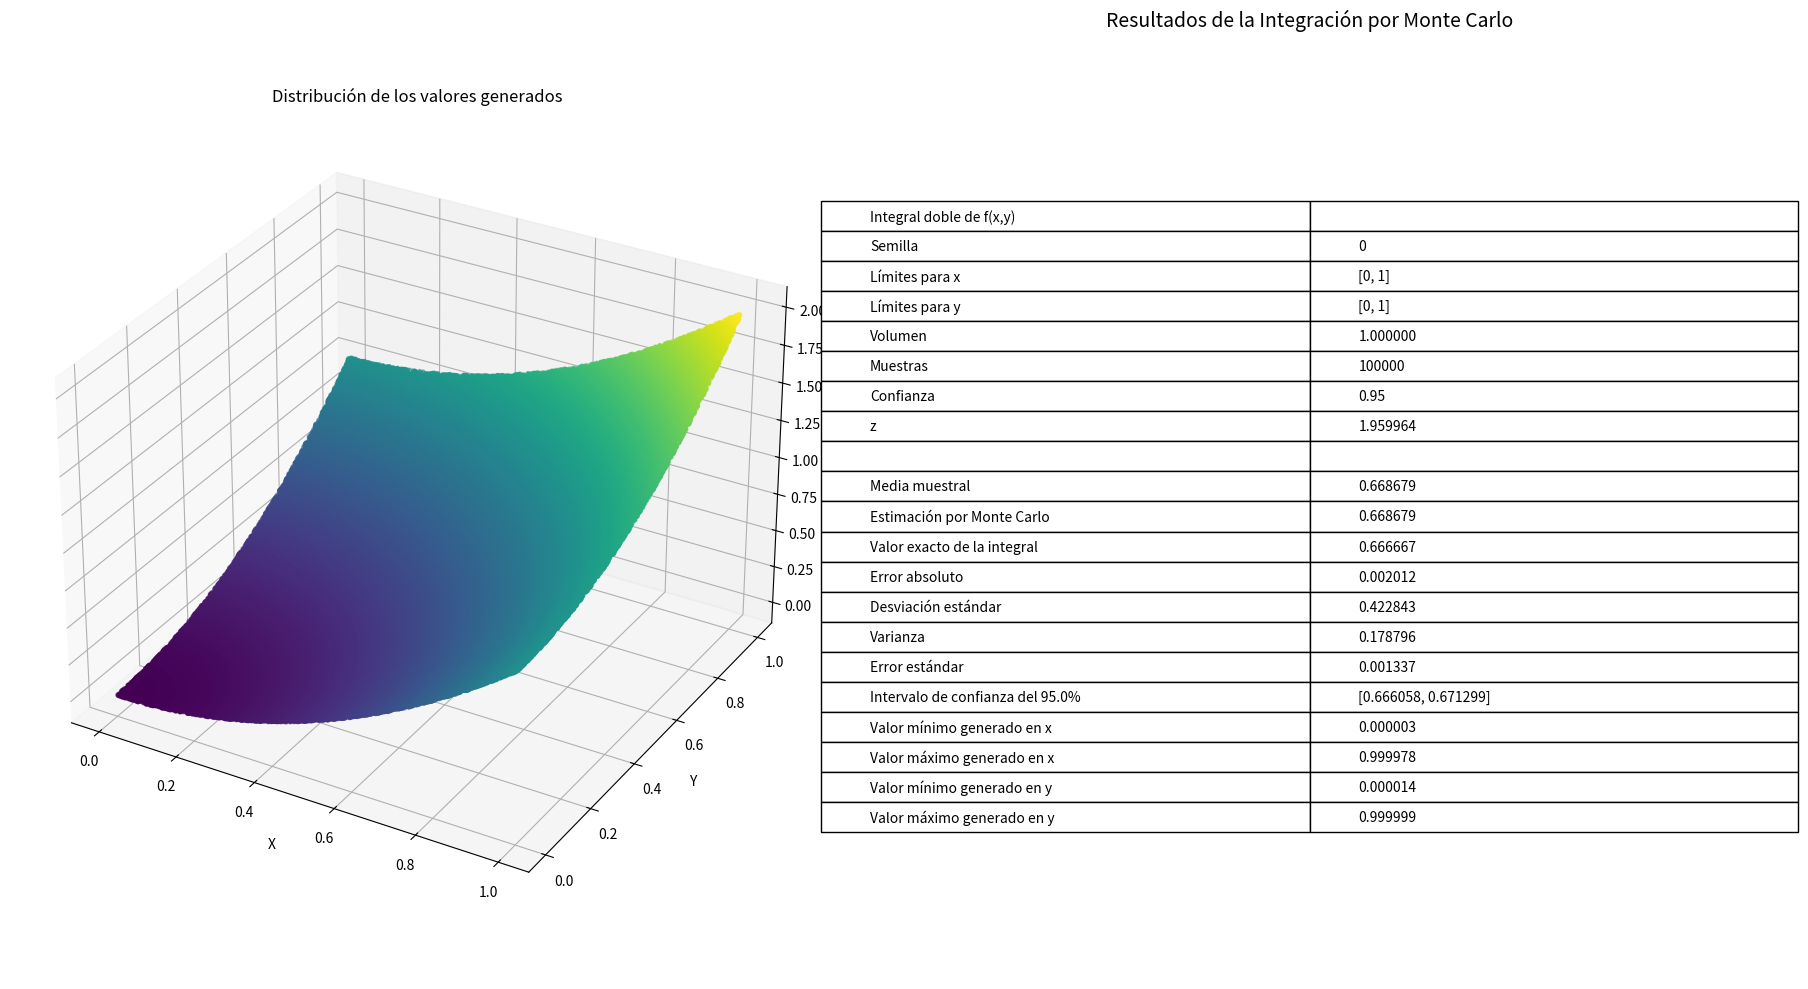

The script that saved this image:
import numpy as np
import matplotlib.pyplot as plt
from scipy.integrate import dblquad
from scipy.stats import norm
from mpl_toolkits.mplot3d import Axes3D

def obtener_valor_z(confianza):
    """
    Calcula el valor z para un nivel de confianza dado.
    
    Args:
        confianza (float): Nivel de confianza deseado (entre 0 y 1)
    
    Returns:
        float: Valor z correspondiente al nivel de confianza
    """
    return norm.ppf((1 + confianza) / 2)

# Fijar la semilla para reproducibilidad
semilla = 0
np.random.seed(semilla)
 
# Definir la función a evaluar (función de dos variables)
def f(x, y):
    return x*x+y*y
 
# Número de puntos aleatorios
n = 100000
confianza = 0.95
 
# Definir los límites de integración
x_min, x_max = 0, 1  # Límites para x
y_min, y_max = 0, 1  # Límites para y
volumen = (x_max - x_min) * (y_max - y_min)
# Generar puntos aleatorios en el dominio de integración
x = np.random.uniform(x_min, x_max, n)
y = np.random.uniform(y_min, y_max, n)
 
# Evaluar los puntos en la función
evaluados = f(x, y)
 
# Calcular estadísticas sobre los valores evaluados
media = np.mean(evaluados)
integral = media * volumen
desv_estandar = np.std(evaluados, ddof=1)
error_estandar = desv_estandar / np.sqrt(n)
varianza = np.var(evaluados, ddof=1)
z = obtener_valor_z(confianza)
 
# Calcular la integral exacta para comparar
integral_exacta, _ = dblquad(lambda y, x: f(x, y), x_min, x_max, lambda x: y_min, lambda x: y_max)
 
# Crear una figura con dos subplots: uno para el gráfico 3D y otro para la tabla
fig = plt.figure(figsize=(18, 10))

# Gráfico 3D
ax1 = fig.add_subplot(121, projection='3d')
scatter = ax1.scatter(x, y, evaluados, c=evaluados, cmap='viridis', alpha=0.6, s=10)
ax1.set_xlabel('X')
ax1.set_ylabel('Y')
ax1.set_zlabel('f(X,Y)')
ax1.set_title("Distribución de los valores generados")

# Tabla de resultados
ax2 = fig.add_subplot(122)
ax2.axis('off')  # Ocultar ejes

# Crear los datos para la tabla
tabla_datos = [
    ["Integral doble de f(x,y)", ""],
    ["Semilla", f"{semilla}"],
    [f"Límites para x", f"[{x_min}, {x_max}]"],
    [f"Límites para y", f"[{y_min}, {y_max}]"],
    [f"Volumen", f"{volumen:.6f}"],
    [f"Muestras", f"{n}"],
    [f"Confianza", f"{confianza:.2f}"],
    [f"z", f"{z:.6f}"],
    ["", ""],
    [f"Media muestral", f"{media:.6f}"],
    [f"Estimación por Monte Carlo", f"{integral:.6f}"],
    [f"Valor exacto de la integral", f"{integral_exacta:.6f}"],
    [f"Error absoluto", f"{abs(integral - integral_exacta):.6f}"],
    [f"Desviación estándar", f"{desv_estandar:.6f}"],
    [f"Varianza", f"{varianza:.6f}"],
    [f"Error estándar", f"{error_estandar:.6f}"],
    [f"Intervalo de confianza del {confianza*100}%", f"[{integral - z * error_estandar:.6f}, {integral + z * error_estandar:.6f}]"],
    [f"Valor mínimo generado en x", f"{np.min(x):.6f}"],
    [f"Valor máximo generado en x", f"{np.max(x):.6f}"],
    [f"Valor mínimo generado en y", f"{np.min(y):.6f}"],
    [f"Valor máximo generado en y", f"{np.max(y):.6f}"]
]

# Crear la tabla
tabla = ax2.table(
    cellText=tabla_datos,
    cellLoc='left',
    loc='center',
    colWidths=[0.5, 0.5]
)

# Ajustar el estilo de la tabla
tabla.auto_set_font_size(False)
tabla.set_fontsize(10)
tabla.scale(1.2, 1.5)

# Añadir un título a la tabla
ax2.set_title("Resultados de la Integración por Monte Carlo", pad=20, fontsize=14)

# Ajustar el layout y mostrar la figura
plt.tight_layout()
plt.show()
